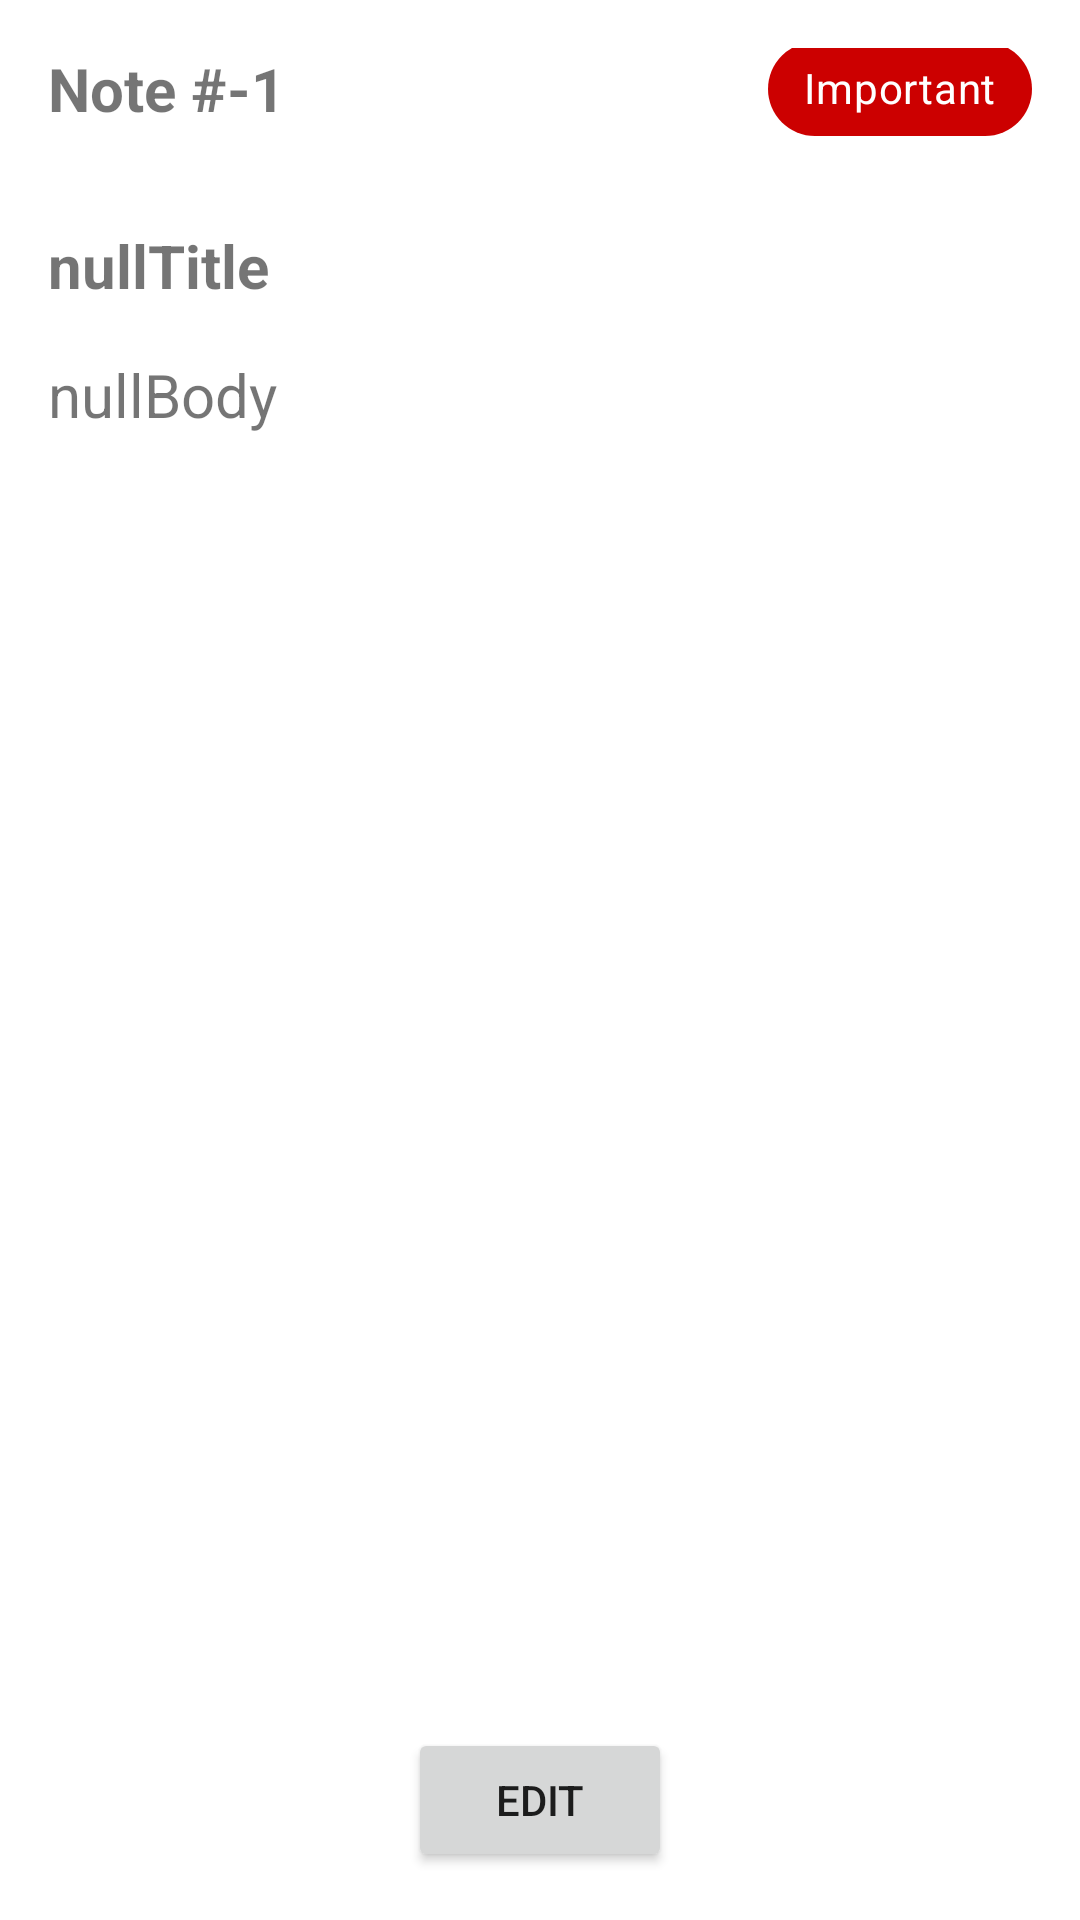

This screen was rendered from an Android layout file. Write that file and the resources it references.
<!-- AndroidManifest.xml: application theme Theme.MultipleFragments -->
<!-- res/layout/fragment_display_screen.xml -->
<?xml version="1.0" encoding="utf-8"?>
<androidx.constraintlayout.widget.ConstraintLayout xmlns:android="http://schemas.android.com/apk/res/android"
                                                   xmlns:app="http://schemas.android.com/apk/res-auto"
                                                   xmlns:tools="http://schemas.android.com/tools" android:layout_width="match_parent"
                                                   android:layout_height="match_parent" android:padding="16dp">

    <TextView
            android:text="Note #-1"
            android:layout_width="wrap_content"
            android:layout_height="wrap_content"
            android:id="@+id/displayLabel"
            android:textStyle="bold" android:textSize="20sp"
            app:layout_constraintTop_toTopOf="parent" app:layout_constraintStart_toStartOf="parent"/>
    <com.google.android.material.chip.Chip
            android:layout_width="wrap_content"
            android:layout_height="wrap_content" android:id="@+id/chip"
            android:text="Important"
            app:chipBackgroundColor="@android:color/holo_red_dark" android:textColor="@color/white"
            app:layout_constraintTop_toTopOf="@+id/displayLabel"
            app:layout_constraintBottom_toBottomOf="@+id/displayLabel" app:layout_constraintEnd_toEndOf="parent"/>
    <TextView
            android:text="nullTitle"
            android:layout_width="wrap_content"
            android:layout_height="wrap_content" android:id="@+id/displayTitle"
            app:layout_constraintTop_toBottomOf="@+id/displayLabel" app:layout_constraintStart_toStartOf="parent"
            android:layout_marginTop="32dp" app:layout_constraintBottom_toTopOf="@+id/displayBody"
            android:layout_marginBottom="16dp" android:textSize="20sp" android:textStyle="bold"/>
    <TextView
            android:text="nullBody"
            android:layout_width="0dp"
            android:layout_height="0dp" android:id="@+id/displayBody"
            app:layout_constraintTop_toBottomOf="@+id/displayTitle" app:layout_constraintEnd_toEndOf="parent"
            app:layout_constraintStart_toStartOf="parent"
            android:textSize="20sp" app:layout_constraintBottom_toTopOf="@+id/displayEdit"/>
    <Button
            android:text="EDIT"
            android:layout_width="wrap_content"
            android:layout_height="wrap_content" android:id="@+id/displayEdit"
            app:layout_constraintStart_toStartOf="parent" app:layout_constraintEnd_toEndOf="parent"
            app:layout_constraintBottom_toBottomOf="parent"/>
</androidx.constraintlayout.widget.ConstraintLayout>
<!-- resources referenced by this layout -->
<resources>
  <style name="Theme.MultipleFragments" parent="Theme.MaterialComponents.DayNight.DarkActionBar">
          
          <item name="colorPrimary">@color/purple_500</item>
          <item name="colorPrimaryVariant">@color/purple_700</item>
          <item name="colorOnPrimary">@color/white</item>
          
          <item name="colorSecondary">@color/teal_200</item>
          <item name="colorSecondaryVariant">@color/teal_700</item>
          <item name="colorOnSecondary">@color/black</item>
          
          <item name="android:statusBarColor" tools:targetApi="l">?attr/colorPrimaryVariant</item>
          
      </style>
  <!-- not gathered from this repository: default colours our renderer supplied (Android Studio template values) -->
  <color name="purple_500">#FF6200EE</color>
  <color name="purple_700">#FF3700B3</color>
  <color name="teal_200">#FF03DAC5</color>
  <color name="teal_700">#FF018786</color>
  <color name="black">#FF000000</color>
  <color name="white">#FFFFFFFF</color>
</resources>
